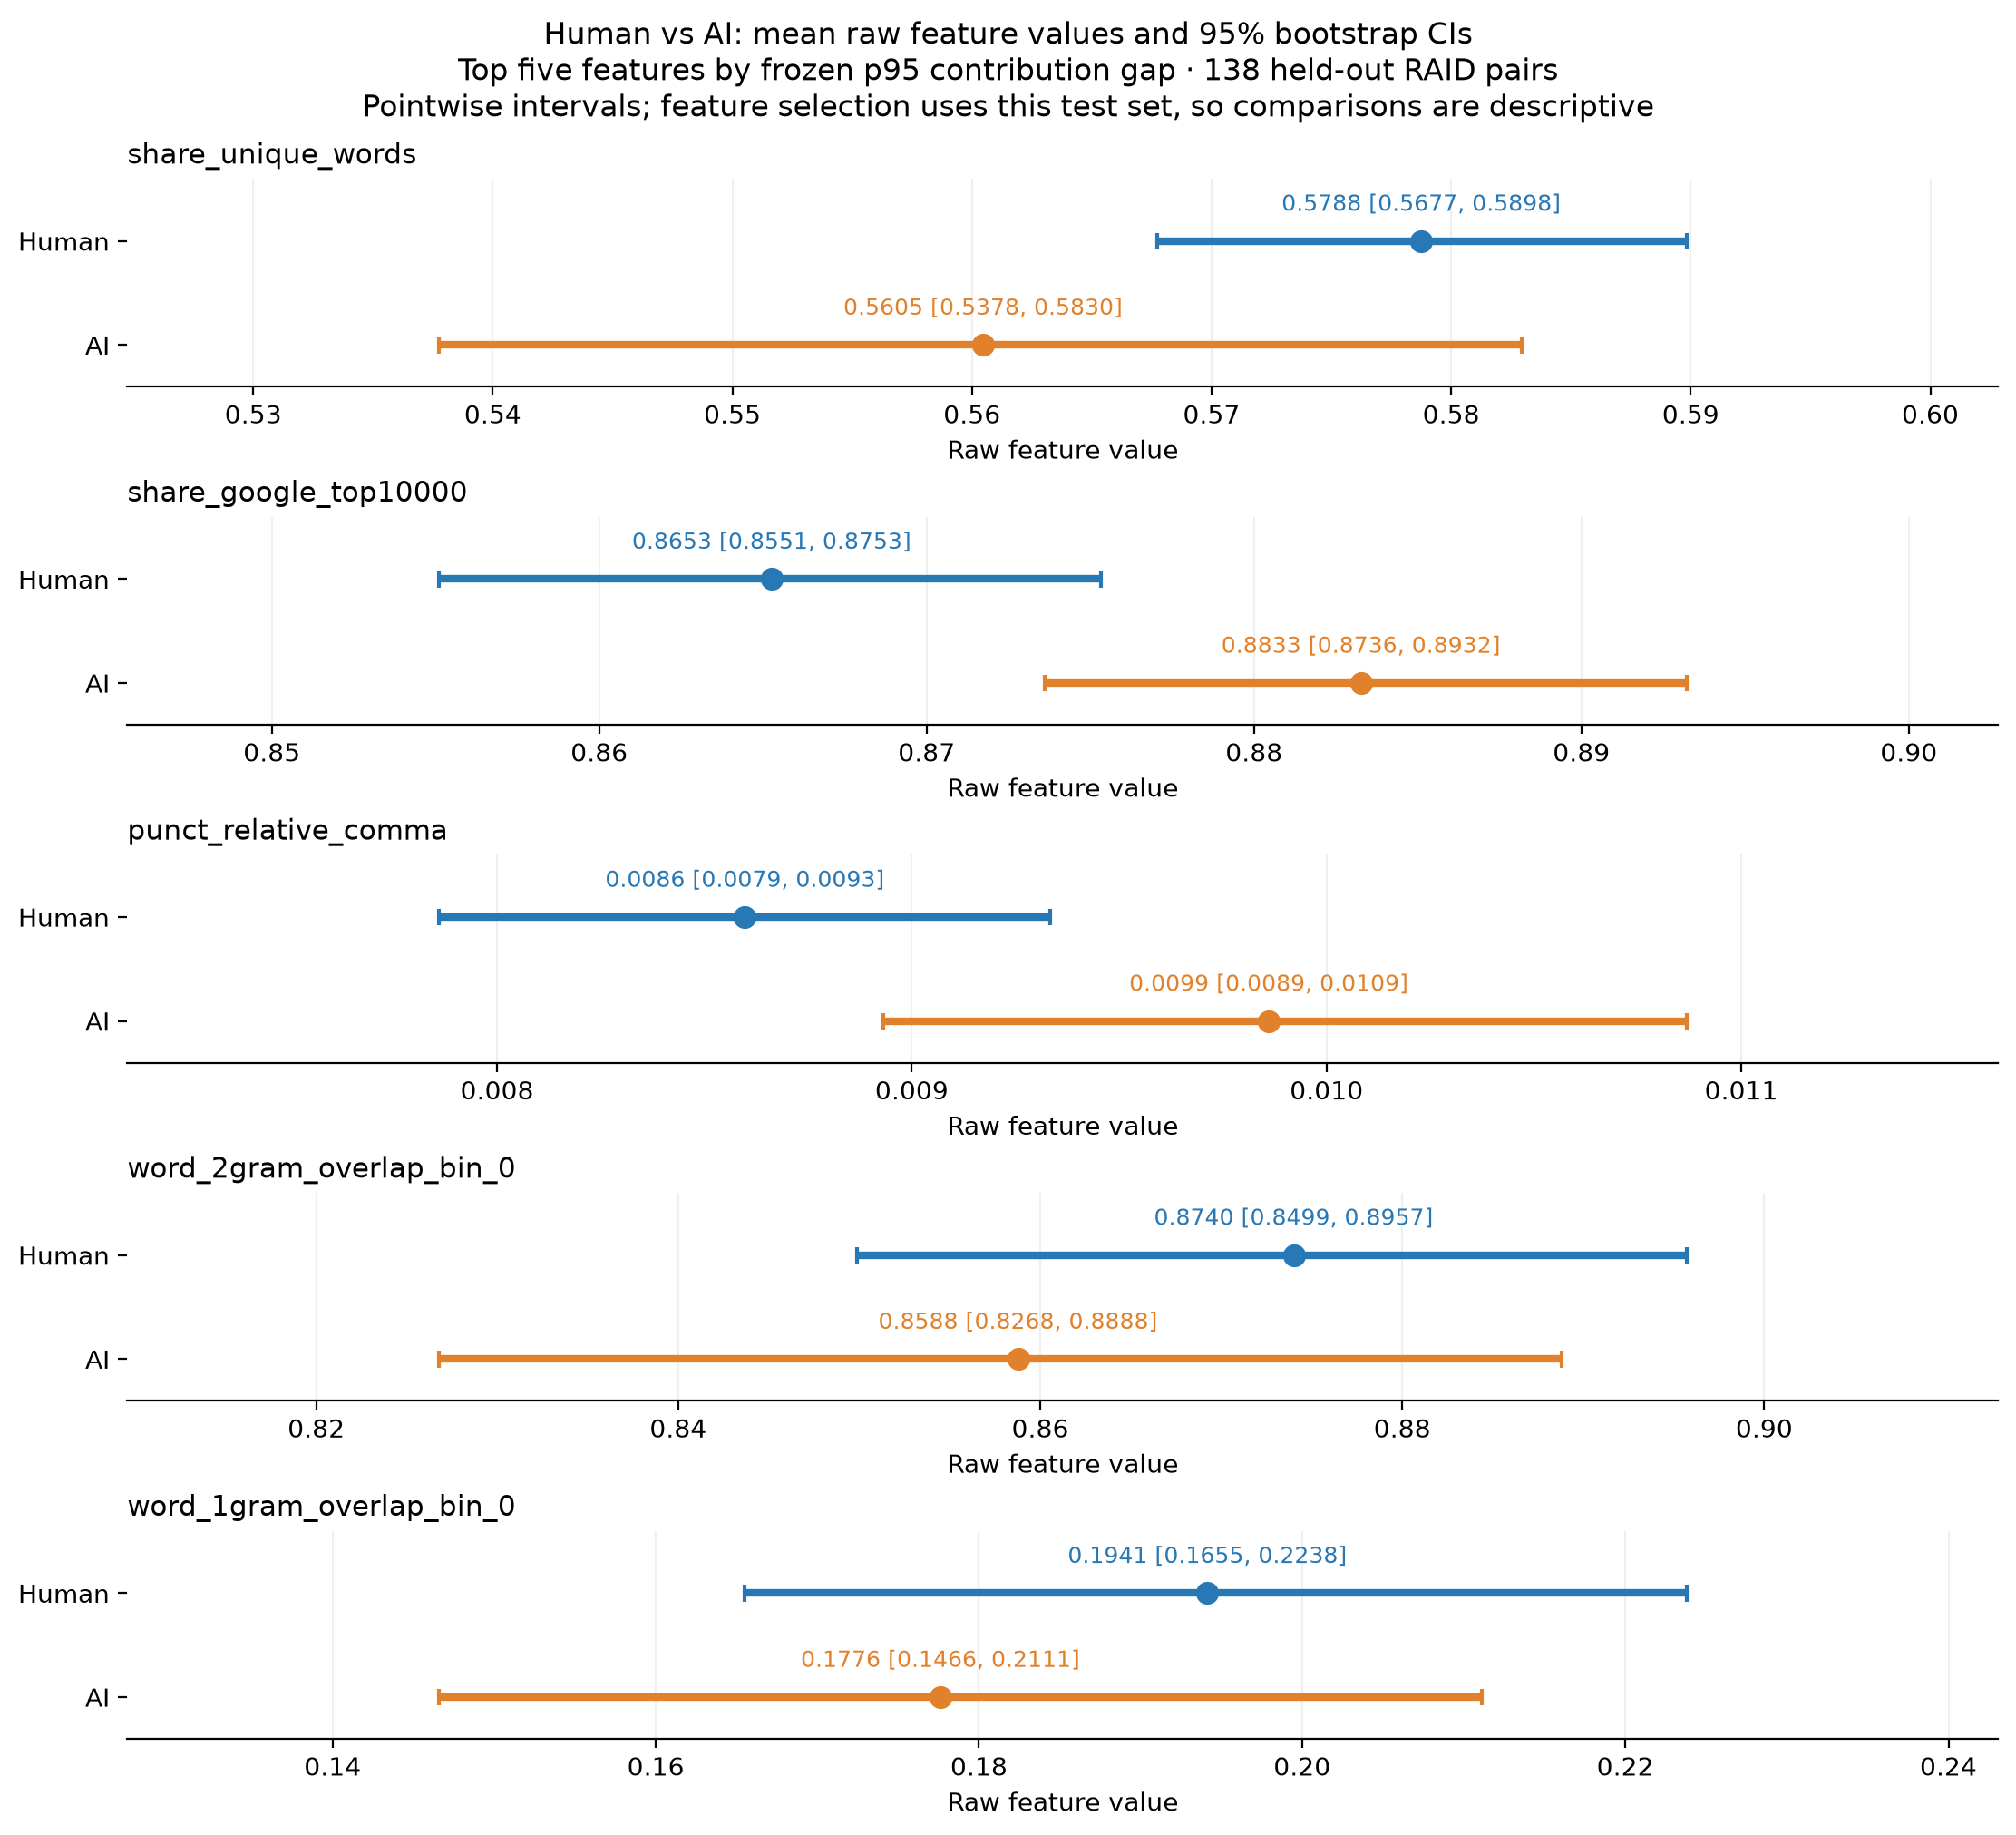

The data file committed next to this chart (first rows):
feature, group, n, mean, ci_low, ci_high
share_unique_words, Human, 138, 0.5788, 0.5677, 0.5898
share_google_top10000, Human, 138, 0.8653, 0.8551, 0.8753
punct_relative_comma, Human, 138, 0.008598, 0.00786, 0.009335
word_2gram_overlap_bin_0, Human, 138, 0.874, 0.8499, 0.8957
word_1gram_overlap_bin_0, Human, 138, 0.1941, 0.1655, 0.2238
share_unique_words, AI, 138, 0.5605, 0.5378, 0.583
share_google_top10000, AI, 138, 0.8833, 0.8736, 0.8932
punct_relative_comma, AI, 138, 0.009861, 0.008931, 0.01087
word_2gram_overlap_bin_0, AI, 138, 0.8588, 0.8268, 0.8888
word_1gram_overlap_bin_0, AI, 138, 0.1776, 0.1466, 0.2111
